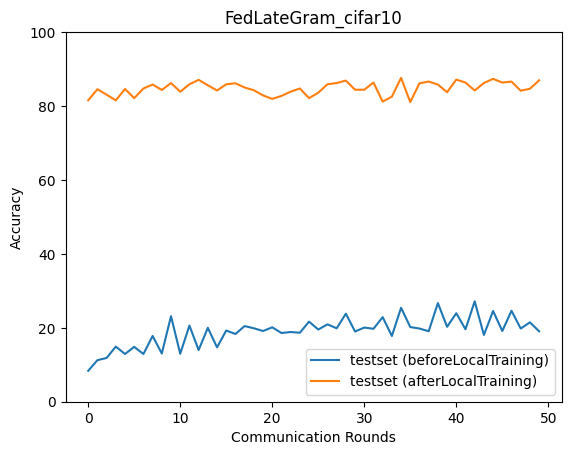

Source data for this figure (header and first rows):
epoch, accuracy_test_before, macro_f1_test_before, macro_precision_test_before, macro_recall_test_before, accuracy_test_after, macro_f1_test_after, macro_precision_test_after, macro_recall_test_after
0, 8.361, 1.971, 2.365, 9.795, 81.54, 80.76, 83.45, 81.45
1, 11.24, 3.917, 3.817, 11.49, 84.55, 83.47, 84.13, 84.08
2, 11.84, 4.663, 3.292, 13.18, 83.08, 82.69, 83.2, 82.8
3, 14.92, 7.024, 5.059, 16.06, 81.54, 79.79, 84.25, 81.59
4, 12.91, 5.349, 4.073, 14.15, 84.62, 84.45, 85.9, 84.52
5, 14.85, 7.947, 13.21, 16.09, 82.14, 80.92, 84.15, 82.05
6, 12.91, 5.579, 3.942, 14.19, 84.75, 84.08, 85.58, 84.54
7, 17.79, 10.82, 15.18, 18.93, 85.82, 85.52, 86.61, 85.66
8, 13.04, 5.669, 13.94, 14.38, 84.35, 83.83, 84.66, 84
9, 23.14, 16.11, 14.31, 23.79, 86.22, 86.03, 86.36, 85.95
10, 12.98, 5.152, 14.34, 14.3, 83.88, 83.73, 86.31, 83.98
11, 20.6, 14.09, 14.11, 21.34, 85.89, 85.11, 85.49, 85.27
12, 13.98, 7.33, 26.38, 15.33, 87.09, 86.64, 86.88, 86.67
13, 20.0, 13.22, 14.03, 20.69, 85.62, 84.93, 85.52, 84.99
14, 14.72, 7.504, 6.775, 15.98, 84.21, 84.33, 86.2, 84.39
15, 19.26, 11.83, 24.07, 19.96, 85.89, 85.73, 86.41, 85.61
16, 18.33, 12.33, 20.17, 19.41, 86.15, 86.05, 86.82, 86.05
17, 20.47, 12.97, 14.77, 20.84, 85.02, 83.92, 84.68, 84.24
18, 19.87, 12.58, 21.95, 20.79, 84.28, 84.43, 86.4, 84.5
19, 19.13, 12.08, 15.89, 19.84, 82.88, 82.2, 86.81, 83.27
20, 20.13, 12.62, 12.07, 21.08, 81.94, 82.69, 87.31, 82.39
21, 18.6, 10.56, 8.552, 19.27, 82.74, 82.88, 87.82, 83.29
22, 18.86, 11.74, 14.08, 20, 83.88, 83.87, 86.35, 84
23, 18.66, 10.4, 8.416, 19.31, 84.75, 85.14, 87.37, 84.99
24, 21.67, 14.16, 12.26, 22.48, 82.14, 80.68, 86.07, 82.38
25, 19.53, 11.31, 9.189, 20.19, 83.61, 83.72, 87.19, 84.05
26, 20.94, 13.53, 12.24, 21.83, 85.89, 85.57, 85.97, 85.42
27, 19.87, 10.94, 8.684, 20.46, 86.22, 85.42, 85.82, 85.58
28, 23.81, 15.46, 21.89, 24.17, 86.89, 86.78, 87.58, 86.93
29, 19, 10.92, 8.971, 19.67, 84.41, 84.22, 87.18, 84.79
30, 20.07, 13.16, 20.33, 20.97, 84.41, 83.39, 85.55, 83.6
31, 19.73, 10.4, 18.19, 20.18, 86.35, 85.21, 86.28, 85.68
32, 22.88, 15.9, 19.28, 23.57, 81.2, 79.87, 84.67, 81.91
33, 17.79, 10.97, 16.34, 18.65, 82.54, 81.46, 85.04, 82.07
34, 25.42, 17.05, 28.89, 25.56, 87.63, 87.27, 87.55, 87.26
35, 20.2, 11.08, 8.781, 20.72, 81.07, 81.68, 86.77, 81.7
36, 19.8, 13.32, 20.6, 20.64, 86.15, 86.2, 87.31, 86.21
37, 19.06, 10.54, 18.47, 19.7, 86.62, 85.58, 86.32, 85.85
38, 26.69, 18.86, 31.08, 26.66, 85.82, 84.94, 86.25, 85.05
39, 20.27, 10.72, 20.96, 20.65, 83.75, 83.01, 85.86, 83.08
40, 23.95, 17.73, 27.68, 24.5, 87.16, 87.09, 87.63, 87.17
41, 19.6, 10.55, 23.27, 20.18, 86.35, 85.24, 86.65, 85.56
42, 27.16, 20.35, 26.34, 27.32, 84.21, 83.3, 86.18, 84.18
43, 18.06, 9.989, 19.69, 18.71, 86.22, 85.88, 86.71, 85.99
44, 24.55, 18.12, 27.57, 25.03, 87.36, 87.08, 87.14, 87.08
45, 19.13, 10.47, 18.21, 19.74, 86.35, 85.79, 86.45, 86.01
46, 24.62, 18.38, 29.57, 24.95, 86.62, 86.09, 86.22, 86.22
47, 19.8, 10.51, 26.91, 20.25, 84.15, 84.12, 86.41, 84.3
48, 21.47, 14.81, 20.18, 22.23, 84.68, 84.52, 85.92, 84.31
49, 19.06, 9.714, 15.86, 19.52, 86.96, 86.68, 86.93, 86.7
